Run: headless pygame with SDL's dummy video driver; simulated clock (each Clock.tick advances the game by its frame time, no real sleeping); random seed 0; keys injected as events and as key.get_pressed() state; mouse plan: one left click at the window centre at the start of phase 2, then a move to the lower-right quarter at the start of phase 3.
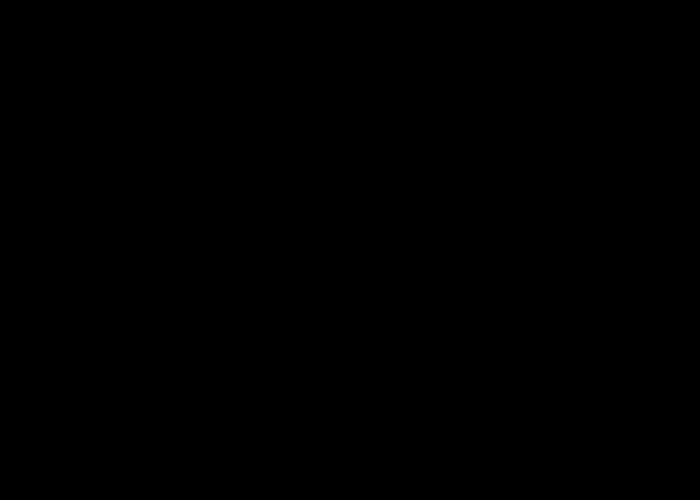
Frame 1 of 4 · flips 1–60 · no input
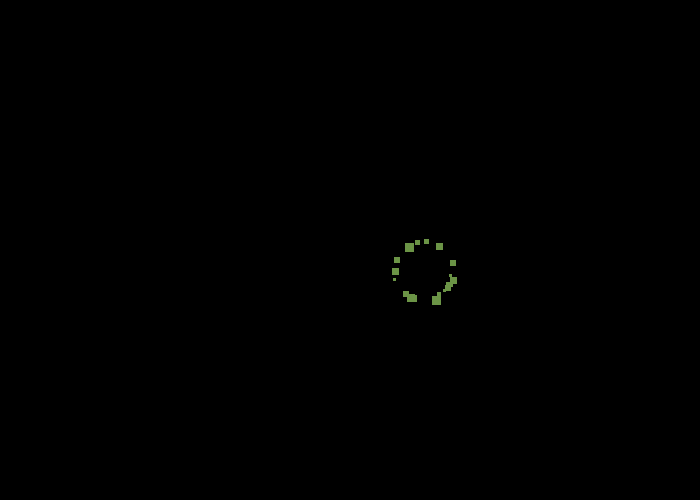
Frame 2 of 4 · flips 61–180 · clicked the window centre · tapped SPACE, RETURN · held RIGHT (→), D
Frame 3 of 4 · flips 181–300 · moved the mouse to the lower-right quarter · held DOWN (↓), S · screen same as frame 1, image omitted
Frame 4 of 4 · flips 301–420 · held LEFT (←), A, UP (↑), W · screen unchanged from frame 3, image omitted

The pygame program that drew these frames:

import pygame
import random
import math
# LA POSISCION X;  x= V0 * Cos(angulo) * tiempo
# LA POSISCION Y;  y= h+V0 * Sen(angulo) * tiempo - g*t^2

FONDO = (0, 0, 0)
COLOR =(26,150,120)
color1 = (255,255,255)
cantidad_particulas = 50


class Rectangulo():
    def __init__(self):
        self.V0 = 45
        self.V1 = 15
        self.g=9.81
        self.angulo = math.radians(random.randrange(0,360))
        self.tiempo = 0
        self.xi = 0
        self.yi = 0
        #self.angulo1 = math.radians(45)
        self.x = 0
        self.y = 0
        self.width = random.randrange(3,10)
        self.heigth = self.width
        #self.move_x = posicion_x
        #self.move_y = posicion_y
        self.color = (a,b,c)
        self.vida = random.randrange(1,3)

        self.m=(-self.yi+y)/(self.xi-x)
        self.angulo1=(math.atan(self.m))

    def mover(self):
        self.x = self.xi+((self.V0 * (math.cos(self.angulo1))) + (self.V1*(math.cos(self.angulo)))) * self.tiempo
        self.y = self.yi-(((self.V1*(math.sin(self.angulo)))*self.tiempo)-((self.g*self.tiempo**2) / 2))

    def draw(self,pantalla):
        pygame.draw.rect(pantalla,self.color,[self.x,self.y,self.width,self.heigth])


def proy(self,pantalla):
        pygame.draw.rect(pantalla,color1[10,690,5,5])


def creaParticulas(x, y):
    particulasLista = []
    for i in range(cantidad_particulas):
        rectangulo = Rectangulo()
        rectangulo.x = x
        rectangulo.y = y
        rectangulo.xi = x
        rectangulo.yi = y

        particulasLista.append(rectangulo)
    return particulasLista





pygame.init()
dimensiones = [700, 500]
pantalla = pygame.display.set_mode(dimensiones)
pygame.display.set_caption("SIMULACION MAMALONA")
FPS = 60
lista_particulas = []

reloj = pygame.time.Clock()

while True:
        a = random.randrange(0,255)
        b = random.randrange(0,255)
        c = random.randrange(0,255)
        for evento in pygame.event.get():
           if evento.type == pygame.QUIT:
               pygame.quit()
           elif evento.type == pygame.MOUSEBUTTONDOWN and evento.button == 1:
               x,y = evento.pos
               lista_particulas.append(creaParticulas(x, y))

             
            
        pantalla.fill(FONDO)

        i = 0
        for sub_lista in lista_particulas:
            j = 0
            for particula in sub_lista:
                particula.draw(pantalla)
                particula.mover()
                if  particula.vida < 0:
                    lista_particulas[i].pop(j)
                    
                particula.vida -= (1.0/60.0)
                particula.tiempo += (1.0/60.0)

                j += 1
            
            i += 1
        pygame.display.flip()
        reloj.tick(60)
